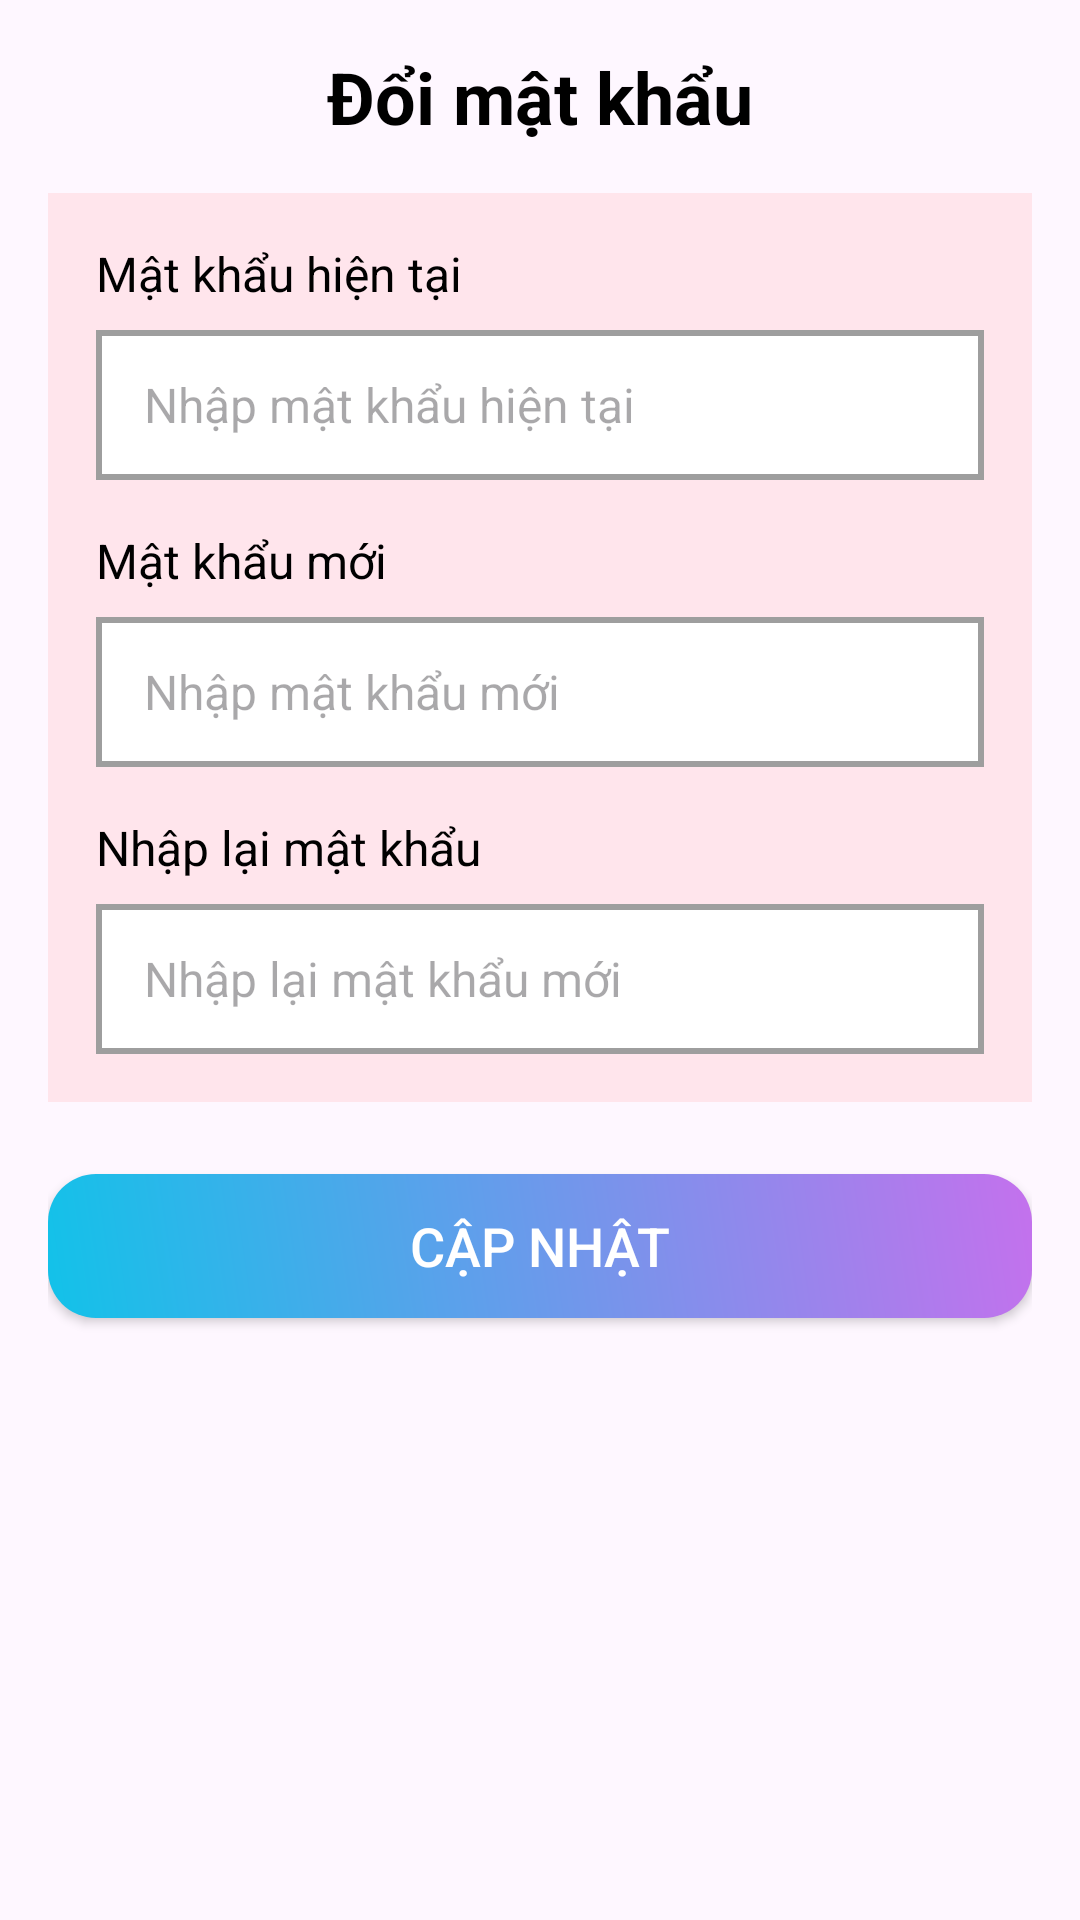

This screen was rendered from an Android layout file. Write that file and the resources it references.
<!-- AndroidManifest.xml: application theme Theme.CKQLCT -->
<!-- res/layout/change_pass.xml -->
<?xml version="1.0" encoding="utf-8"?>
<androidx.constraintlayout.widget.ConstraintLayout xmlns:android="http://schemas.android.com/apk/res/android"
    xmlns:app="http://schemas.android.com/apk/res-auto"
    xmlns:tools="http://schemas.android.com/tools"
    android:layout_width="match_parent"
    android:layout_height="match_parent"
    android:padding="16dp"
    tools:context=".Changepass">

    

    

    <TextView
        android:id="@+id/titleTextView"
        android:layout_width="wrap_content"
        android:layout_height="wrap_content"
        android:layout_marginBottom="30dp"
        android:gravity="center"
        android:text="Đổi mật khẩu"
        android:textColor="@color/black"
        android:textSize="24sp"
        android:textStyle="bold"
        app:layout_constraintBottom_toTopOf="@+id/linearLayout"
        app:layout_constraintEnd_toEndOf="parent"
        app:layout_constraintStart_toStartOf="parent"
        app:layout_constraintTop_toTopOf="parent" />

    <LinearLayout
        android:id="@+id/linearLayout"
        android:layout_width="match_parent"
        android:layout_height="wrap_content"
        android:layout_gravity="center"
        android:layout_marginTop="16dp"
        android:background="#ffe5ec"
        android:orientation="vertical"
        android:padding="16dp"
        app:layout_constraintEnd_toEndOf="parent"
        app:layout_constraintStart_toStartOf="parent"
        app:layout_constraintTop_toBottomOf="@+id/titleTextView">

        
        <TextView
            android:layout_width="wrap_content"
            android:layout_height="wrap_content"
            android:layout_marginBottom="8dp"
            android:text="Mật khẩu hiện tại"
            android:textColor="@color/black"
            android:textSize="16sp" />

        <RelativeLayout
            android:layout_width="match_parent"
            android:layout_height="50dp"
            android:background="@drawable/bg_item"
            android:paddingStart="16dp"
            android:paddingEnd="16dp">

            <EditText
                android:id="@+id/etCurrentPassword"
                android:layout_width="match_parent"
                android:layout_height="match_parent"
                android:background="@android:color/transparent"
                android:hint="Nhập mật khẩu hiện tại"
                android:inputType="textPassword"
                android:paddingStart="0dp"
                android:textSize="16sp" />

            <ImageView
                android:id="@+id/ivToggleCurrentPassword"
                android:layout_width="24dp"
                android:layout_height="24dp"
                android:layout_alignParentEnd="true"
                android:layout_centerVertical="true"
                android:contentDescription="Toggle Password Visibility"
                android:src="@drawable/ic_eye_off" />
        </RelativeLayout>

        
        <TextView
            android:layout_width="wrap_content"
            android:layout_height="wrap_content"
            android:layout_marginTop="16dp"
            android:layout_marginBottom="8dp"
            android:text="Mật khẩu mới"
            android:textColor="@color/black"
            android:textSize="16sp" />

        <RelativeLayout
            android:layout_width="match_parent"
            android:layout_height="50dp"
            android:background="@drawable/bg_item"
            android:paddingStart="16dp"
            android:paddingEnd="16dp">

            <EditText
                android:id="@+id/etNewPassword"
                android:layout_width="match_parent"
                android:layout_height="match_parent"
                android:background="@android:color/transparent"
                android:hint="Nhập mật khẩu mới"
                android:inputType="textPassword"
                android:paddingStart="0dp"
                android:textSize="16sp" />

            <ImageView
                android:id="@+id/ivToggleNewPassword"
                android:layout_width="24dp"
                android:layout_height="24dp"
                android:layout_alignParentEnd="true"
                android:layout_centerVertical="true"
                android:contentDescription="Toggle Password Visibility"
                android:src="@drawable/ic_eye_off" />
        </RelativeLayout>

        
        <TextView
            android:layout_width="wrap_content"
            android:layout_height="wrap_content"
            android:layout_marginTop="16dp"
            android:layout_marginBottom="8dp"
            android:text="Nhập lại mật khẩu"
            android:textColor="@color/black"
            android:textSize="16sp" />

        <RelativeLayout
            android:layout_width="match_parent"
            android:layout_height="50dp"
            android:background="@drawable/bg_item"
            android:paddingStart="16dp"
            android:paddingEnd="16dp">

            <EditText
                android:id="@+id/etConfirmPassword"
                android:layout_width="match_parent"
                android:layout_height="match_parent"
                android:background="@android:color/transparent"
                android:hint="Nhập lại mật khẩu mới"
                android:inputType="textPassword"
                android:paddingStart="0dp"
                android:textSize="16sp" />

            <ImageView
                android:id="@+id/ivToggleConfirmPassword"
                android:layout_width="24dp"
                android:layout_height="24dp"
                android:layout_alignParentEnd="true"
                android:layout_centerVertical="true"
                android:contentDescription="Toggle Password Visibility"
                android:src="@drawable/ic_eye_off" />
        </RelativeLayout>
    </LinearLayout>

    
    <Button
        android:id="@+id/btnUpdatePassword"
        android:layout_width="match_parent"
        android:layout_height="wrap_content"
        android:layout_marginTop="24dp"
        android:background="@drawable/background_gradient"
        android:elevation="4dp"
        android:text="Cập nhật"
        android:textColor="@color/white"
        android:textSize="18sp"
        app:layout_constraintEnd_toEndOf="parent"
        app:layout_constraintStart_toStartOf="parent"
        app:layout_constraintTop_toBottomOf="@+id/linearLayout" />


</androidx.constraintlayout.widget.ConstraintLayout>
<!-- resources referenced by this layout -->
<resources>
  <color name="black">#FF000000</color>
  <color name="white">#FFFFFFFF</color>
  <!-- drawable background_gradient (drawable) -->
  <shape xmlns:android="http://schemas.android.com/apk/res/android">
      <gradient
          android:startColor="#12c2e9"
          android:endColor="#c471ed"
          android:angle="45"/>
      <corners android:radius="16dp"/>
  </shape>
  <!-- drawable bg_item (drawable) -->
  <?xml version="1.0" encoding="utf-8"?>
  <shape xmlns:android="http://schemas.android.com/apk/res/android">
      
      <solid android:color="@color/white"/>
  
      
      <stroke
          android:width="2dp"
          android:color="@color/grey"/> 
  </shape>
  <style name="Theme.CKQLCT" parent="Base.Theme.CKQLCT" />
  <color name="grey">#FF9E9E9E</color>"
  <style name="Base.Theme.CKQLCT" parent="Theme.Material3.DayNight.NoActionBar">
          
          
          
          
          <item name="colorSecondary">@color/blue</item>
          <item name="colorSecondaryVariant">@color/white</item>
          <item name="colorOnSecondary">@color/light_blue</item>
  
      </style>
  <color name="blue">#FF6495ED</color>"
  <color name="light_blue">#FF03A9F4</color>"
</resources>
